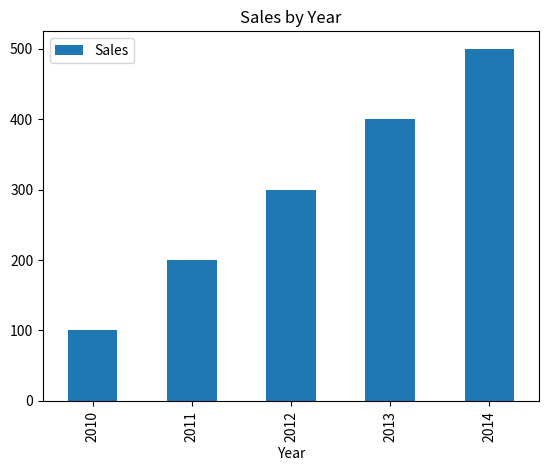

Generate this figure with matplotlib:
import pandas as pd
import matplotlib.pyplot as plt

data = {'Year': [2010, 2011, 2012, 2013, 2014],
        'Sales': [100, 200, 300, 400, 500]}
df = pd.DataFrame(data)
df.set_index('Year', inplace=True)

df.plot(kind='bar', title='Sales by Year')

plt.show()
